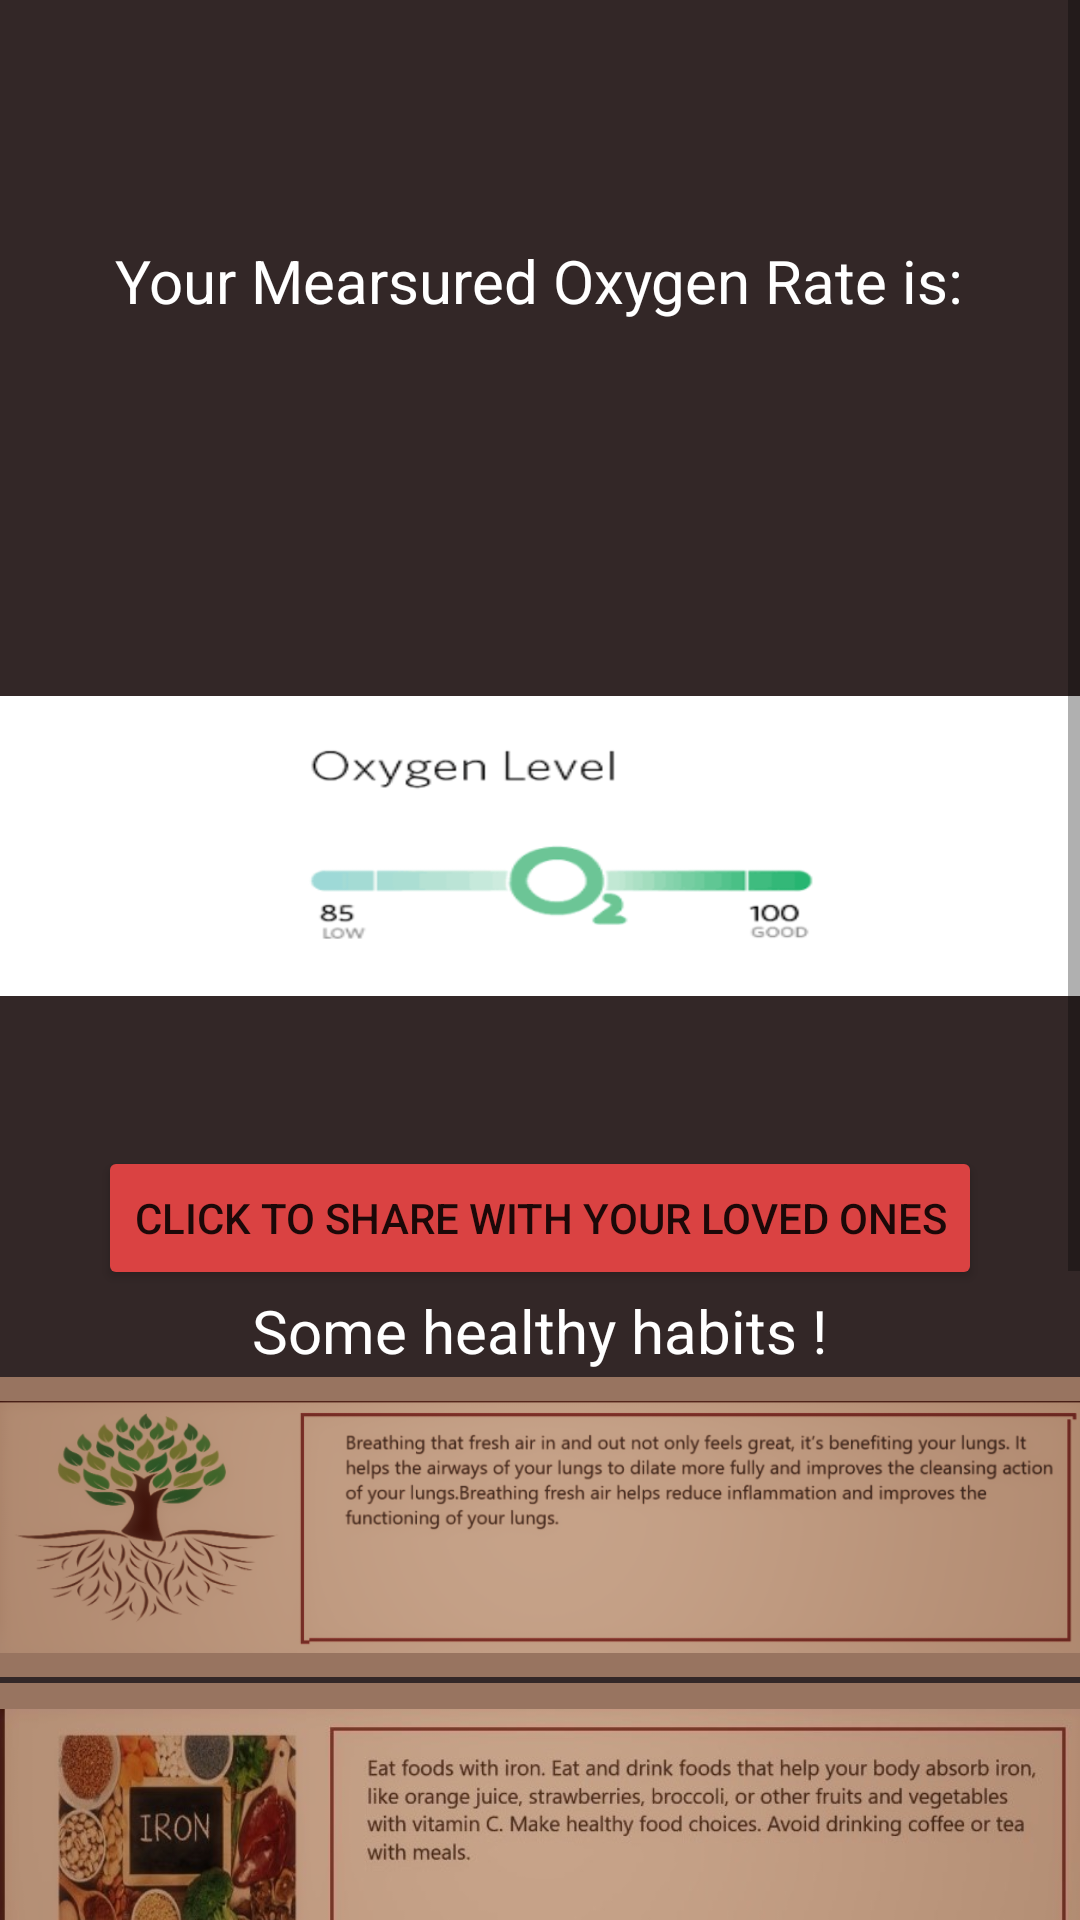

Android layout source for this screen:
<!-- AndroidManifest.xml: application theme Theme.HealthMonitor -->
<!-- res/layout/activity_o2_result.xml -->
<?xml version="1.0" encoding="utf-8"?>
<ScrollView xmlns:android="http://schemas.android.com/apk/res/android"
    xmlns:app="http://schemas.android.com/apk/res-auto"
    xmlns:tools="http://schemas.android.com/tools"
    android:layout_width="match_parent"
    android:layout_height="match_parent"
   android:background="#332727"
    tools:context=".HeartbeatView">
    <LinearLayout
        android:layout_width="match_parent"
        android:layout_height="match_parent"
        android:orientation="vertical"
        android:gravity="center_horizontal">

        <TextView
            android:layout_width="wrap_content"
            android:layout_height="wrap_content"
            android:text="Your Mearsured Oxygen Rate is:"
            android:textColor="#fff"

            android:textSize="20sp"
            android:keepScreenOn="true"
            android:layout_marginTop="80dp"></TextView>
        <TextView
            android:id="@+id/O2R"
            android:layout_width="wrap_content"
            android:layout_height="40dp"
            android:layout_centerHorizontal="true"
            android:layout_marginTop="40dp"

            android:layout_marginBottom="0dp"
            android:background="@android:color/transparent"
            android:text=""
            android:keepScreenOn="true"
            android:textColor="#fff"
            android:textSize="25sp"
            android:textStyle="bold" />
        <ImageView
            android:id="@+id/result"
            android:layout_width="match_parent"
            android:layout_height="100dp"
            android:src="@drawable/o22"
            android:background="@color/white"
            android:layout_marginTop="45dp"
            ></ImageView>
        <Button
            android:id="@+id/SendO2"
            android:layout_width="wrap_content"
            android:layout_height="wrap_content"
            android:text="Click to share with your loved ones"
            android:layout_marginTop="50dp"
            android:backgroundTint="#DA4242"></Button>
        <TextView
            android:layout_width="wrap_content"
            android:layout_height="wrap_content"
            android:text="Some healthy habits !"
            android:textColor="#fff"
            android:textSize="20sp"
            ></TextView>
        <ImageView
            android:id="@+id/image1"
            android:src="@drawable/oh1"
            android:layout_width="match_parent"
            android:layout_height="100dp"
            android:background="#987460"
            android:layout_marginTop="2dp"
            ></ImageView>
        <ImageView
            android:id="@+id/image2"
            android:background="#987460"
            android:src="@drawable/oh2"
            android:layout_width="match_parent"
            android:layout_height="100dp"
            android:layout_marginTop="2dp"
            ></ImageView>
        <ImageView
            android:background="#987460"
            android:id="@+id/image3"
            android:src="@drawable/oh31"
            android:layout_width="match_parent"
            android:layout_height="100dp"
            android:layout_marginTop="2dp"
            ></ImageView>
        <ImageView
            android:background="#987460"
            android:id="@+id/image4"
            android:layout_width="match_parent"
            android:src="@drawable/oh4"
            android:layout_height="100dp"
            android:layout_marginTop="2dp"
            ></ImageView>
        <ImageView
            android:background="#987460"
            android:id="@+id/image5"
            android:layout_width="match_parent"
            android:src="@drawable/oh5"
            android:layout_height="100dp"
            android:layout_marginTop="2dp"
            ></ImageView>

    </LinearLayout>

</ScrollView>
<!-- resources referenced by this layout -->
<resources>
  <color name="white">#FFFFFFFF</color>
  <!-- drawable o22: png bitmap (drawable-v24, 40435 bytes) -->
  <!-- drawable oh1: png bitmap (drawable-v24, 128325 bytes) -->
  <!-- drawable oh2: jpeg bitmap (drawable-v24, 60559 bytes) -->
  <!-- drawable oh31: jpeg bitmap (drawable, 60103 bytes) -->
  <!-- drawable oh4: jpeg bitmap (drawable, 87985 bytes) -->
  <!-- drawable oh5: jpeg bitmap (drawable, 58021 bytes) -->
  <style name="Theme.HealthMonitor" parent="Theme.MaterialComponents.DayNight.DarkActionBar">
          
          <item name="colorPrimary">@color/lower</item>
          <item name="colorPrimaryVariant">@color/upper</item>
          <item name="colorOnPrimary">@color/white</item>
          
          <item name="colorSecondary">@color/teal_200</item>
          <item name="colorSecondaryVariant">@color/teal_700</item>
          <item name="colorOnSecondary">@color/black</item>
  
          
          <item name="android:statusBarColor" tools:targetApi="l">?attr/colorPrimaryVariant</item>
          
      </style>
  <color name="lower">#9C3434</color>
  <color name="upper">#7E2D2D</color>
  <color name="teal_200">#FF03DAC5</color>
  <color name="teal_700">#FF018786</color>
  <color name="black">#FF000000</color>
</resources>
